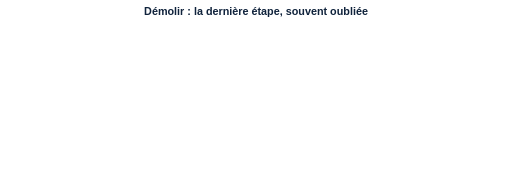
t = 0.00 s
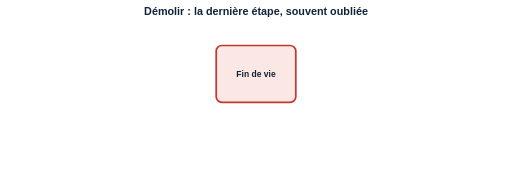
t = 1.67 s
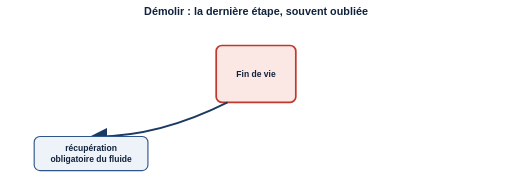
t = 3.33 s
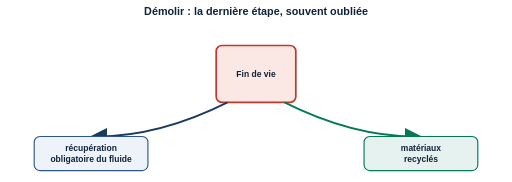
t = 5.00 s
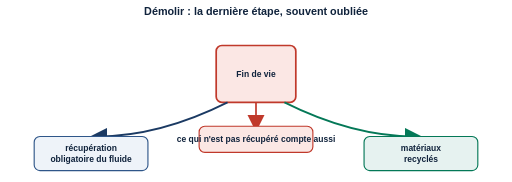
t = 6.67 s
t = 8.33 s: frame unchanged from t = 6.67 s, image omitted

The animated SVG that drew these frames (rendered in a browser with its animation timeline set to each time). Animation: 8 SMIL elements (animate=6,animateMotion=2); frames cover the first 8.33 s, repeats indefinitely.

<svg xmlns="http://www.w3.org/2000/svg" viewBox="0 0 900 320" role="img"
     aria-labelledby="t-dm" aria-describedby="d-dm" font-family="Calibri, 'Segoe UI', sans-serif">
  <title id="t-dm">Démolir : fin de vie, récupération et recyclage</title>
  <desc id="d-dm">Un appareil en fin de vie se sépare en trois flux. Le premier, vers une bouteille de
    récupération, porte la mention récupération obligatoire du fluide. Le deuxième, vers un
    symbole de recyclage, porte la mention matériaux recyclés. Le troisième, plus petit et en
    rouge, porte la mention ce qui n'est pas récupéré compte aussi dans le bilan. L'animation
    sépare les trois flux l'un après l'autre ; l'image fixe les montre tous.</desc>
  <style>
    .ttl { font-family:'Trebuchet MS',Calibri,sans-serif; font-weight:bold; font-size:19px; fill:#10233c; }
    .qui { font-family:'Trebuchet MS',Calibri,sans-serif; font-weight:bold; font-size:15px; fill:#10233c; }
    .band{ font-size:15px; fill:#10233c; }
  </style>

  <text class="ttl" x="450" y="26" text-anchor="middle">Démolir : la dernière étape, souvent oubliée</text>

  <!-- appareil en fin de vie -->
  <g>
    <rect x="380" y="80" width="140" height="100" rx="10" fill="#fbe7e4" stroke="#c0392b" stroke-width="3"/>
    <text class="qui" x="450" y="136" text-anchor="middle">Fin de vie</text>
    <animate attributeName="opacity" values="0;0;1;1" keyTimes="0;0.05;0.12;1" dur="12s" repeatCount="indefinite"/>
  </g>

  <!-- flux 1 : récupération fluide -->
  <g>
    <path d="M400,180 q-120,60 -230,60" stroke="#1b3a63" stroke-width="3" fill="none" marker-end="url(#fd1)"/>
    <rect x="60" y="240" width="200" height="60" rx="10" fill="#eef3f9" stroke="#2f5689" stroke-width="2"/>
    <text class="qui" x="160" y="266" text-anchor="middle">récupération</text>
    <text class="qui" x="160" y="284" text-anchor="middle">obligatoire du fluide</text>
    <animate attributeName="opacity" values="0;0;1;1" keyTimes="0;0.16;0.24;1" dur="12s" repeatCount="indefinite"/>
  </g>
  <circle r="6" fill="#1b3a63" opacity="0">
    <animateMotion path="M400,180 q-120,60 -230,60" keyPoints="0;0;1;1" keyTimes="0;0.16;0.26;1" calcMode="linear" dur="12s" repeatCount="indefinite"/>
    <animate attributeName="opacity" values="0;0;1;1;0;0" keyTimes="0;0.16;0.18;0.24;0.27;1" dur="12s" repeatCount="indefinite"/>
  </circle>

  <!-- flux 2 : recyclage matériaux -->
  <g>
    <path d="M500,180 q120,60 230,60" stroke="#047857" stroke-width="3" fill="none" marker-end="url(#fd2)"/>
    <rect x="640" y="240" width="200" height="60" rx="10" fill="#e6f2f0" stroke="#047857" stroke-width="2"/>
    <text class="qui" x="740" y="266" text-anchor="middle">matériaux</text>
    <text class="qui" x="740" y="284" text-anchor="middle">recyclés</text>
    <animate attributeName="opacity" values="0;0;1;1" keyTimes="0;0.30;0.38;1" dur="12s" repeatCount="indefinite"/>
  </g>
  <circle r="6" fill="#047857" opacity="0">
    <animateMotion path="M500,180 q120,60 230,60" keyPoints="0;0;1;1" keyTimes="0;0.30;0.40;1" calcMode="linear" dur="12s" repeatCount="indefinite"/>
    <animate attributeName="opacity" values="0;0;1;1;0;0" keyTimes="0;0.30;0.32;0.38;0.41;1" dur="12s" repeatCount="indefinite"/>
  </circle>

  <!-- flux 3 : non récupéré -->
  <g>
    <path d="M450,180 v40" stroke="#c0392b" stroke-width="3" fill="none" marker-end="url(#fd3)"/>
    <rect x="350" y="222" width="200" height="46" rx="10" fill="#fbe7e4" stroke="#c0392b" stroke-width="2"/>
    <text class="qui" x="450" y="250" text-anchor="middle" fill="#c0392b">ce qui n'est pas récupéré compte aussi</text>
    <animate attributeName="opacity" values="0;0;1;1" keyTimes="0;0.44;0.52;1" dur="12s" repeatCount="indefinite"/>
  </g>

  <defs>
    <marker id="fd1" markerWidth="10" markerHeight="10" refX="6" refY="5" orient="auto"><path d="M0,0 L10,5 L0,10 Z" fill="#1b3a63"/></marker>
    <marker id="fd2" markerWidth="10" markerHeight="10" refX="6" refY="5" orient="auto"><path d="M0,0 L10,5 L0,10 Z" fill="#047857"/></marker>
    <marker id="fd3" markerWidth="10" markerHeight="10" refX="6" refY="5" orient="auto"><path d="M0,0 L10,5 L0,10 Z" fill="#c0392b"/></marker>
  </defs>
</svg>
